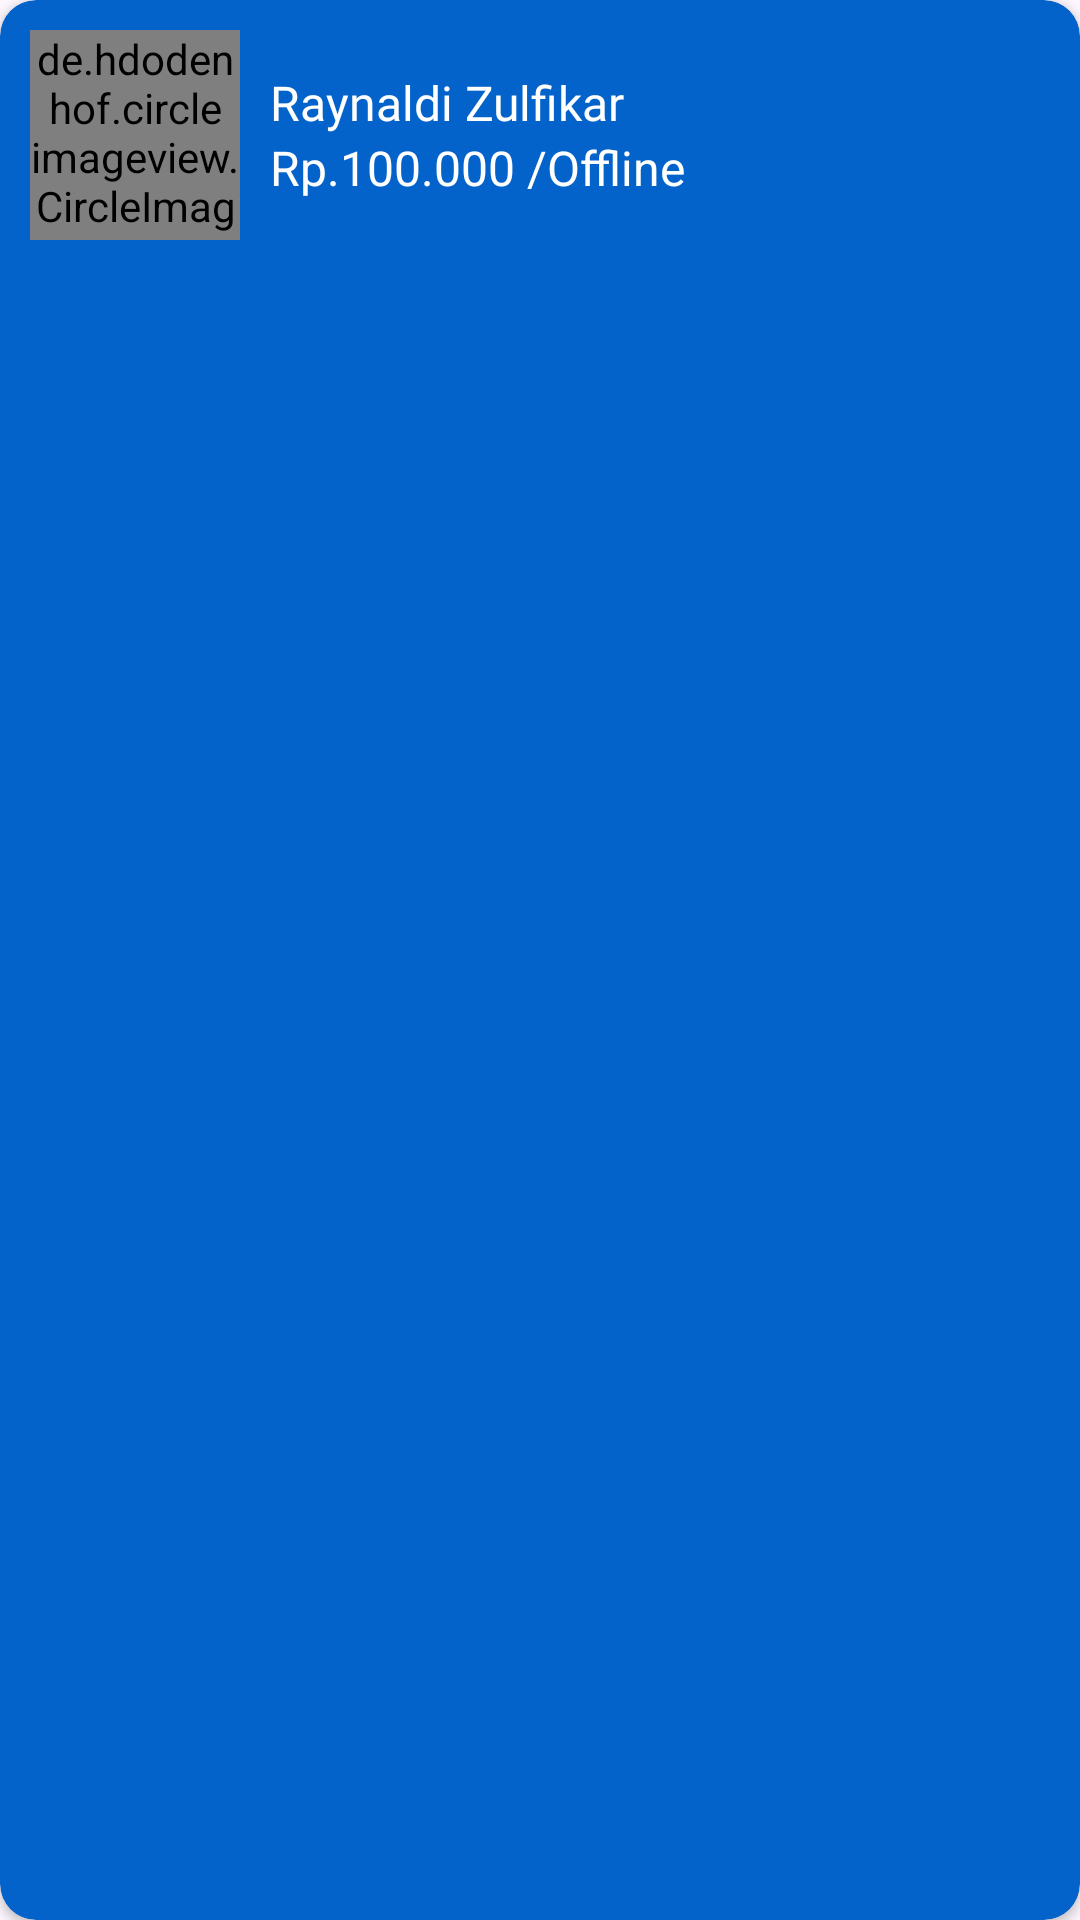

Write the Android layout XML for this screen, with the resource values it uses.
<!-- AndroidManifest.xml: application theme Theme.StoikApp -->
<!-- res/layout/custom_layout_psikolog_home.xml -->
<?xml version="1.0" encoding="utf-8"?>
<androidx.cardview.widget.CardView xmlns:android="http://schemas.android.com/apk/res/android"
    xmlns:app="http://schemas.android.com/apk/res-auto"
    xmlns:tools="http://schemas.android.com/tools"
    android:layout_width="wrap_content"
    android:layout_height="wrap_content"
    android:layout_marginStart="1dp"
    android:layout_marginEnd="15dp"
    android:layout_marginTop="1dp"
    android:layout_marginBottom="1dp"
    android:backgroundTint="@color/royal_blue"
    android:elevation="0dp"
    app:cardCornerRadius="12dp">


    <LinearLayout
        android:layout_width="wrap_content"
        android:layout_height="wrap_content"
        android:layout_margin="10dp"
        android:orientation="horizontal">

        <de.hdodenhof.circleimageview.CircleImageView
            android:layout_width="70dp"
            android:layout_height="70dp"
            android:src="@drawable/profile"

            />

        <LinearLayout
            android:layout_gravity="center_vertical"
            android:layout_width="match_parent"
            android:layout_height="wrap_content"
            android:layout_marginStart="10dp"
            android:layout_marginEnd="10dp"
            android:orientation="vertical">

            <TextView
                android:layout_width="wrap_content"
                android:layout_height="wrap_content"
                android:fontFamily="@font/plusjakartasansbold"
                android:text="Raynaldi Zulfikar"
                android:textColor="@color/white"
                android:textSize="16sp"

                />

            <LinearLayout
                android:layout_width="wrap_content"
                android:layout_height="wrap_content"
                android:orientation="horizontal">

                <TextView
                    android:textColor="@color/white"
                    android:layout_width="wrap_content"
                    android:layout_height="wrap_content"
                    android:text="Rp.100.000"
                    android:textSize="16sp" />

                <TextView
                    android:layout_width="wrap_content"
                    android:layout_height="wrap_content"
                    android:text=" /Offline"
                    android:textColor="@color/white"
                    android:textSize="16sp" />
            </LinearLayout>


        </LinearLayout>


    </LinearLayout>


</androidx.cardview.widget.CardView>
<!-- resources referenced by this layout -->
<resources>
  <color name="royal_blue">#0463CA</color>
  <color name="white">#FFFFFFFF</color>
  <style name="Theme.StoikApp" parent="Base.Theme.StoikApp" />
  <style name="Base.Theme.StoikApp" parent="Theme.Material3.DayNight.NoActionBar">
          
          
      </style>
</resources>
